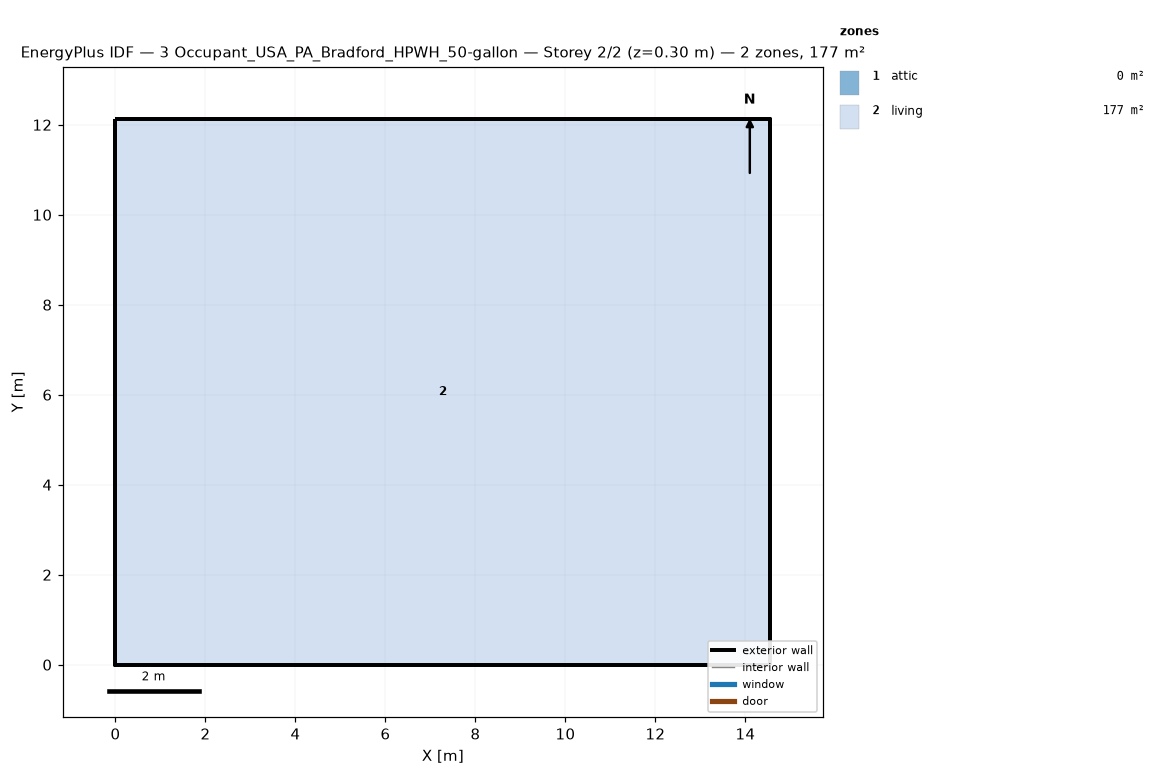
=== STOREY PLAN SPEC (per zone: floor XY polygon, exterior-wall plan segments, windows/doors) ===
zone 1: attic  (0.0 m²)
  exterior wall: (14.55, 0.00) – (14.55, 12.13) – (14.55, 6.06)  [18.2 m]
  exterior wall: (0.00, 12.13) – (0.00, 0.00) – (0.00, 6.06)  [18.2 m]
zone 2: living  (176.5 m²)
  floor: (0.00, 0.00) (0.00, 12.13) (14.55, 12.13) (14.55, 0.00)
  exterior wall: (0.00, 0.00) – (14.55, 0.00)  [14.6 m]
  exterior wall: (14.55, 0.00) – (14.55, 12.13)  [12.1 m]
  exterior wall: (14.55, 12.13) – (0.00, 12.13)  [14.6 m]
  exterior wall: (0.00, 12.13) – (0.00, 0.00)  [12.1 m]

=== DERIVED (storey summary) ===
Building: 3 Occupant_USA_PA_Bradford_HPWH_50-gallon
Storey: 2 of 2  (floor level z = 0.30 m)
Storey gross floor area: 176.5 m²
Zones on this storey: 2
  - attic: floor 0.0 m²; exterior wall 36.4 m (24.5 m²); WWR 0.0%
  - living: floor 176.5 m²; exterior wall 53.4 m (146.4 m²); WWR 0.0%
Zone adjacency: (none detected)